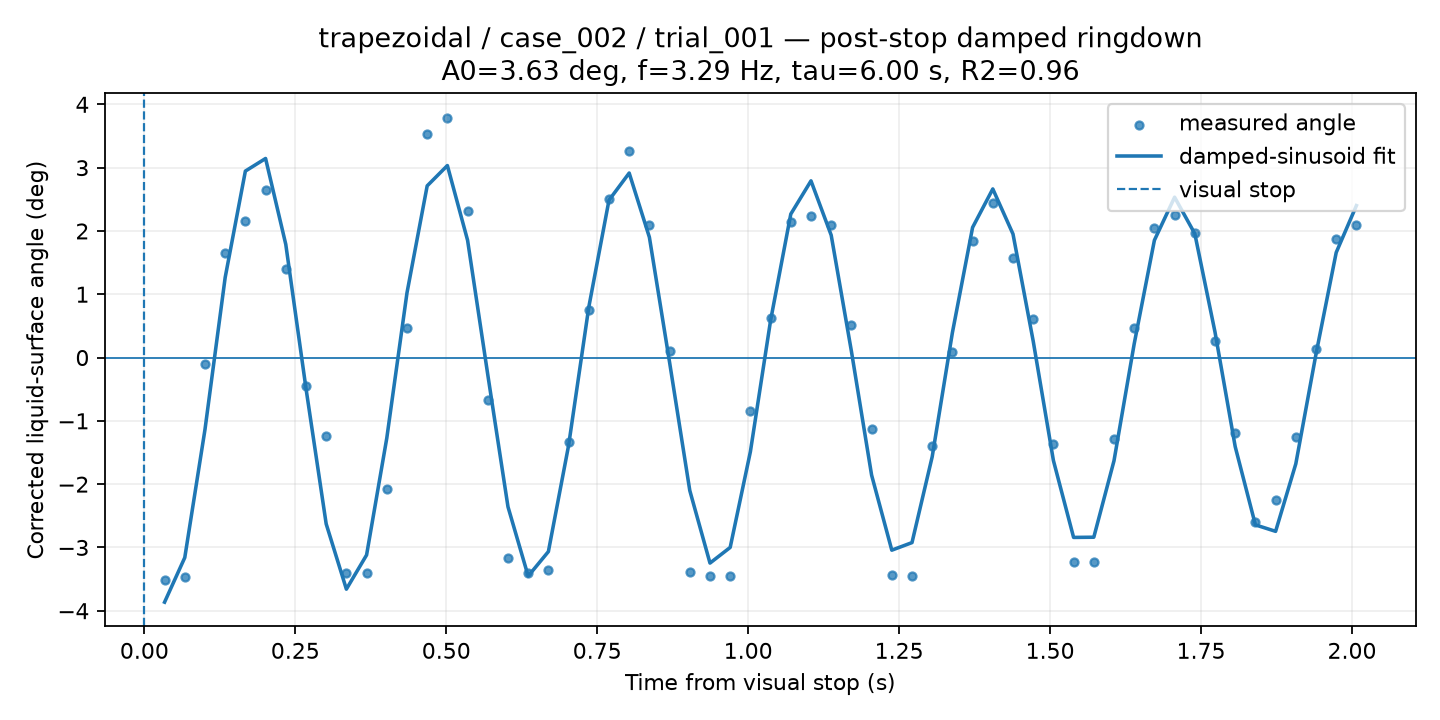

Data behind this chart, as committed beside it:
time_from_visual_stop_s, surface_angle_corrected_deg, fit_used, quality, ringdown_fit_angle_deg
0.03345, -3.52, 1, GOOD, -3.864
0.06691, -3.463, 1, GOOD, -3.16
0.1004, -0.09565, 1, GOOD, -1.137
0.1338, 1.659, 1, GOOD, 1.265
0.1673, 2.154, 1, GOOD, 2.946
0.2007, 2.651, 1, GOOD, 3.145
0.2342, 1.4, 1, GOOD, 1.788
0.2676, -0.4415, 1, GOOD, -0.486
0.3011, -1.232, 1, GOOD, -2.628
0.3345, -3.401, 1, GOOD, -3.659
0.368, -3.407, 1, GOOD, -3.119
0.4015, -2.083, 1, GOOD, -1.273
0.4349, 0.4663, 1, GOOD, 1.022
0.4684, 3.532, 1, GOOD, 2.713
0.5018, 3.791, 1, GOOD, 3.033
0.5353, 2.308, 1, GOOD, 1.853
0.5687, -0.6777, 1, GOOD, -0.2713
0.6022, -3.168, 1, GOOD, -2.358
0.6356, -3.407, 1, GOOD, -3.453
0.6691, -3.356, 1, GOOD, -3.065
0.7025, -1.33, 1, GOOD, -1.389
0.736, 0.7468, 1, GOOD, 0.7959
0.7695, 2.508, 1, GOOD, 2.486
0.8029, 3.259, 1, GOOD, 2.915
0.8364, 2.092, 1, GOOD, 1.901
0.8698, 0.1107, 1, GOOD, -0.07595
0.9033, -3.389, 1, GOOD, -2.101
0.9367, -3.446, 1, GOOD, -3.247
0.9702, -3.446, 1, GOOD, -3
1.004, -0.8488, 1, GOOD, -1.487
1.037, 0.6195, 1, GOOD, 0.5866
1.071, 2.134, 1, GOOD, 2.267
1.104, 2.23, 1, GOOD, 2.791
1.137, 2.09, 1, GOOD, 1.933
1.171, 0.5216, 1, GOOD, 0.101
1.204, -1.136, 1, GOOD, -1.857
1.238, -3.429, 1, GOOD, -3.043
1.271, -3.446, 1, GOOD, -2.923
1.305, -1.393, 1, GOOD, -1.567
1.338, 0.08874, 1, GOOD, 0.3939
1.372, 1.836, 1, GOOD, 2.056
1.405, 2.436, 1, GOOD, 2.664
1.439, 1.572, 1, GOOD, 1.952
1.472, 0.6032, 1, GOOD, 0.2603
1.505, -1.371, 1, GOOD, -1.626
1.539, -3.232, 1, GOOD, -2.841
1.572, -3.232, 1, GOOD, -2.838
1.606, -1.286, 1, GOOD, -1.63
1.639, 0.4666, 1, GOOD, 0.2172
1.673, 2.048, 1, GOOD, 1.853
1.706, 2.248, 1, GOOD, 2.533
1.74, 1.974, 1, GOOD, 1.957
1.773, 0.2569, 1, GOOD, 0.4028
1.807, -1.199, 1, GOOD, -1.408
1.84, -2.599, 1, GOOD, -2.643
1.873, -2.244, 1, GOOD, -2.745
1.907, -1.247, 1, GOOD, -1.679
1.94, 0.1347, 1, GOOD, 0.05605
1.974, 1.868, 1, GOOD, 1.66
2.007, 2.093, 1, GOOD, 2.401
